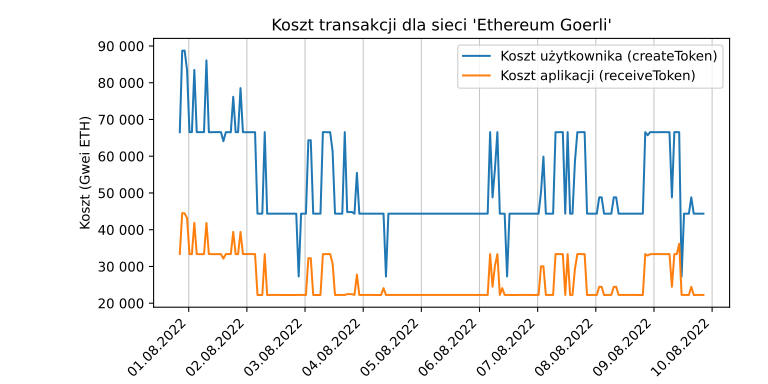

The data file committed next to this chart (first rows):
date, user_cost, app_cost
2022-07-31 20:18:40.911308, 66539, 33371
2022-07-31 21:18:40.913919, 88718, 44494
2022-07-31 22:18:40.896201, 88742, 44470
2022-07-31 23:18:39.972818, 83475, 43159
2022-08-01 00:18:40.156624, 66557, 33353
2022-08-01 01:18:39.873133, 66557, 33353
2022-08-01 02:18:40.210820, 83475, 41864
2022-08-01 03:18:39.962986, 66557, 33353
2022-08-01 04:18:39.866754, 66557, 33353
2022-08-01 05:18:39.979459, 66557, 33353
2022-08-01 06:18:40.435256, 66557, 33353
2022-08-01 07:18:40.258543, 86080, 41842
2022-08-01 08:18:40.324373, 66539, 33371
2022-08-01 09:18:40.347761, 66557, 33353
2022-08-01 10:18:40.434836, 66557, 33353
2022-08-01 11:18:40.798015, 66557, 33353
2022-08-01 12:18:40.780272, 66538, 33370
2022-08-01 13:18:40.711445, 66557, 33353
2022-08-01 14:18:40.744828, 64091, 32117
2022-08-01 15:18:40.769801, 66539, 33371
2022-08-01 16:18:40.771661, 66557, 33353
2022-08-01 17:22:19.358031, 66539, 33371
2022-08-01 18:22:18.576503, 76185, 39390
2022-08-01 19:22:20.321522, 66557, 33353
2022-08-01 20:22:23.712689, 66557, 33353
2022-08-01 21:22:19.574952, 78541, 39390
2022-08-01 22:22:19.029498, 66539, 33371
2022-08-01 23:22:19.118402, 66539, 33371
2022-08-02 00:22:19.232835, 66557, 33353
2022-08-02 01:22:19.098342, 66556, 33352
2022-08-02 02:22:19.566587, 66556, 33353
2022-08-02 03:22:19.479386, 66538, 33370
2022-08-02 04:22:19.339286, 44371, 22235
2022-08-02 05:22:19.637422, 44359, 22247
2022-08-02 06:22:19.938031, 44371, 22235
2022-08-02 07:22:19.841876, 66557, 33353
2022-08-02 08:22:19.962085, 44371, 22235
2022-08-02 09:22:20.228325, 44359, 22247
2022-08-02 10:22:19.618323, 44359, 22247
2022-08-02 11:22:19.852726, 44359, 22247
2022-08-02 12:22:20.793854, 44371, 22235
2022-08-02 13:22:20.799527, 44371, 22235
2022-08-02 14:22:20.767360, 44371, 22235
2022-08-02 15:22:20.612894, 44371, 22235
2022-08-02 16:22:21.475807, 44359, 22247
2022-08-02 17:22:20.386915, 44359, 22247
2022-08-02 18:22:21.103714, 44371, 22235
2022-08-02 19:22:21.078658, 44371, 22235
2022-08-02 20:22:27.593750, 44371, 22235
2022-08-02 21:22:26.930429, 27271, 22235
2022-08-02 22:22:26.214291, 44359, 22247
2022-08-02 23:22:25.416865, 44359, 22247
2022-08-03 00:22:25.304840, 44359, 22247
2022-08-03 01:22:25.468585, 64338, 32241
2022-08-03 02:22:25.469370, 64338, 32241
2022-08-03 03:22:25.666080, 44371, 22235
2022-08-03 04:22:26.444910, 44371, 22235
2022-08-03 05:22:26.738555, 44359, 22247
2022-08-03 06:22:27.089788, 44371, 22235
2022-08-03 07:22:27.043782, 66557, 33353
... 157 more rows
